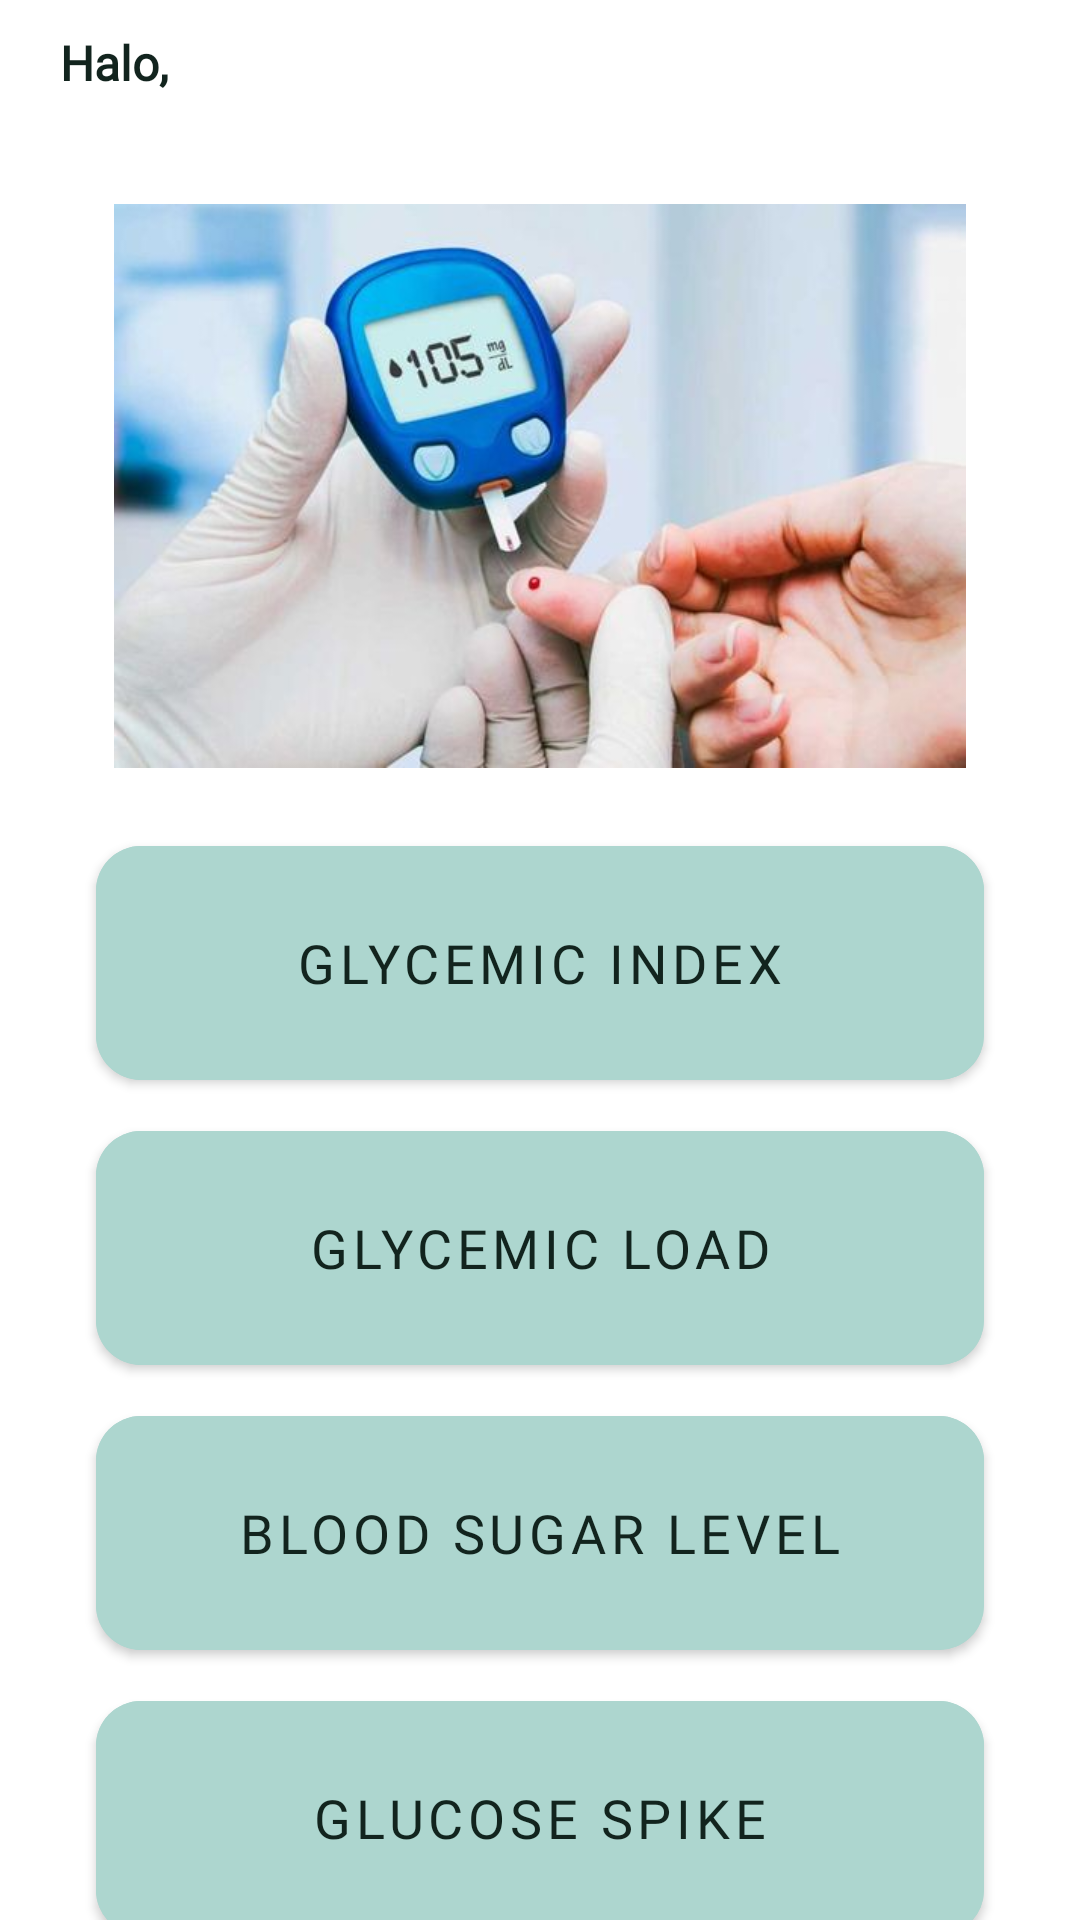

Reconstruct the res/layout file that produces this screen, plus the resources it refers to.
<!-- AndroidManifest.xml: application theme Theme.GlucoPal -->
<!-- res/layout/fragment_home.xml -->
<?xml version="1.0" encoding="utf-8"?>
<androidx.constraintlayout.widget.ConstraintLayout xmlns:android="http://schemas.android.com/apk/res/android"
    xmlns:app="http://schemas.android.com/apk/res-auto"
    xmlns:tools="http://schemas.android.com/tools"
    android:layout_width="match_parent"
    android:layout_height="match_parent"
    tools:context=".ui.home.HomeFragment">

    <RelativeLayout
        android:id="@+id/relativeLayout"
        android:layout_width="match_parent"
        android:layout_height="60dp"
        android:layout_marginBottom="8dp"
        app:layout_constraintBottom_toTopOf="@+id/ivPicture"
        app:layout_constraintTop_toTopOf="parent"
        tools:ignore="MissingConstraints">

        <ImageView
            android:id="@+id/logoutButton"
            android:layout_width="25dp"
            android:layout_height="25dp"
            android:layout_alignTop="@+id/userName"
            android:layout_alignParentEnd="true"
            android:layout_marginEnd="20dp"
            app:layout_constraintTop_toTopOf="parent"
            android:src="@drawable/ic_logout"
            tools:ignore="NotSibling" />

        <TextView
            android:id="@+id/haloText"
            android:layout_width="wrap_content"
            android:layout_height="wrap_content"
            android:fontFamily="@font/poppins_medium"
            android:paddingStart="20dp"
            android:paddingTop="10dp"
            android:text="@string/halo"
            android:textColor="@color/black"
            android:textSize="16sp"
            android:textStyle="bold"
            tools:ignore="RtlSymmetry" />

        <TextView
            android:id="@+id/userName"
            android:layout_width="wrap_content"
            android:layout_height="wrap_content"
            android:layout_marginTop="@dimen/activity_horizontal_margin"
            android:fontFamily="@font/poppins_medium"
            android:paddingStart="20dp"
            android:paddingTop="15dp"
            android:textColor="@color/black"
            android:textSize="16sp"
            android:textStyle="bold"
            tools:ignore="RtlSymmetry"
            tools:text="Nama User" />

    </RelativeLayout>

    <ImageView
        android:id="@+id/ivPicture"
        android:layout_width="0dp"
        android:layout_height="0dp"
        android:layout_marginStart="20dp"
        android:layout_marginEnd="20dp"
        android:src="@drawable/halaman_1"
        app:cornerRadius="15dp"
        app:layout_constraintBottom_toTopOf="@+id/guidelineHorizontal"
        app:layout_constraintEnd_toEndOf="parent"
        app:layout_constraintStart_toStartOf="parent"
        app:layout_constraintTop_toBottomOf="@+id/relativeLayout"/>

    <com.google.android.material.button.MaterialButton
        android:id="@+id/giButton"
        android:layout_width="0dp"
        android:layout_height="90dp"
        android:layout_marginStart="32dp"
        android:layout_marginTop="20dp"
        android:layout_marginEnd="32dp"
        android:backgroundTint="@color/blue_item"
        android:fontFamily="@font/poppins_bold"
        android:text="@string/glycemic_index"
        android:textColor="@color/black"
        android:textSize="18sp"
        app:cornerRadius="15dp"
        app:layout_constraintEnd_toEndOf="parent"
        app:layout_constraintHorizontal_bias="0.0"
        app:layout_constraintStart_toStartOf="parent"
        app:layout_constraintTop_toBottomOf="@+id/ivPicture" />

    <com.google.android.material.button.MaterialButton
        android:id="@+id/glButton"
        android:layout_width="0dp"
        android:layout_height="90dp"
        android:layout_marginStart="32dp"
        android:layout_marginTop="5dp"
        android:layout_marginEnd="32dp"
        android:backgroundTint="@color/blue_item"
        android:fontFamily="@font/poppins_bold"
        android:text="@string/glycemic_load"
        android:textColor="@color/black"
        android:textSize="18sp"
        app:cornerRadius="15dp"
        app:layout_constraintEnd_toEndOf="parent"
        app:layout_constraintHorizontal_bias="0.0"
        app:layout_constraintStart_toStartOf="parent"
        app:layout_constraintTop_toBottomOf="@+id/giButton" />

    <com.google.android.material.button.MaterialButton
        android:id="@+id/bslButton"
        android:layout_width="0dp"
        android:layout_height="90dp"
        android:layout_marginStart="32dp"
        android:layout_marginTop="5dp"
        android:layout_marginEnd="32dp"
        android:backgroundTint="@color/blue_item"
        android:text="@string/blood_sugar_level"
        android:fontFamily="@font/poppins_bold"
        android:textColor="@color/black"
        android:textSize="18sp"
        app:cornerRadius="15dp"
        app:layout_constraintEnd_toEndOf="parent"
        app:layout_constraintHorizontal_bias="0.0"
        app:layout_constraintStart_toStartOf="parent"
        app:layout_constraintTop_toBottomOf="@+id/glButton" />

    <com.google.android.material.button.MaterialButton
        android:id="@+id/gsButton"
        android:layout_width="0dp"
        android:layout_height="90dp"
        android:layout_marginStart="32dp"
        android:layout_marginTop="5dp"
        android:layout_marginEnd="32dp"
        android:backgroundTint="@color/blue_item"
        android:text="@string/glucose_spike"
        android:fontFamily="@font/poppins_bold"
        android:textColor="@color/black"
        android:textSize="18sp"
        app:cornerRadius="15dp"
        app:layout_constraintEnd_toEndOf="parent"
        app:layout_constraintHorizontal_bias="0.0"
        app:layout_constraintStart_toStartOf="parent"
        app:layout_constraintTop_toBottomOf="@+id/bslButton" />

    <androidx.constraintlayout.widget.Guideline
        android:id="@+id/guidelineVertical"
        android:layout_width="wrap_content"
        android:layout_height="64dp"
        android:orientation="vertical"
        app:layout_constraintEnd_toEndOf="parent"
        app:layout_constraintGuide_percent="0.5"
        app:layout_constraintStart_toStartOf="parent" />

    <androidx.constraintlayout.widget.Guideline
        android:id="@+id/guidelineHorizontal"
        android:layout_width="wrap_content"
        android:layout_height="64dp"
        android:orientation="horizontal"
        app:layout_constraintEnd_toEndOf="parent"
        app:layout_constraintGuide_percent="0.40"
        app:layout_constraintStart_toStartOf="parent" />


</androidx.constraintlayout.widget.ConstraintLayout>
<!-- resources referenced by this layout -->
<resources>
  <color name="black">#12241E</color>
  <color name="blue_item">#ADD6CF</color>
  <!-- drawable halaman_1: png bitmap (drawable, 25666 bytes) -->
  <string name="blood_sugar_level">BLOOD SUGAR LEVEL</string>
  <string name="glucose_spike">GLUCOSE SPIKE</string>
  <string name="glycemic_index">GLYCEMIC INDEX</string>
  <string name="glycemic_load">GLYCEMIC LOAD</string>
  <string name="halo">Halo,</string>
  <style name="Theme.GlucoPal" parent="Theme.MaterialComponents.DayNight">
          
          <item name="colorPrimary">@color/splash_screen</item>
          <item name="colorPrimaryVariant">@color/splash_screen</item>
          <item name="colorOnPrimary">@color/white</item>
          
          <item name="colorSecondary">@color/green_button</item>
          <item name="colorSecondaryVariant">@color/teal_700</item>
          <item name="colorOnSecondary">@color/black</item>
          
          <item name="android:statusBarColor">?attr/colorPrimaryVariant</item>
          
      </style>
  <color name="splash_screen">#648c8c</color>
  <color name="white">#FFFFFFFF</color>
  <color name="green_button">#B8E3A3</color>
  <color name="teal_700">#FF018786</color>
</resources>
